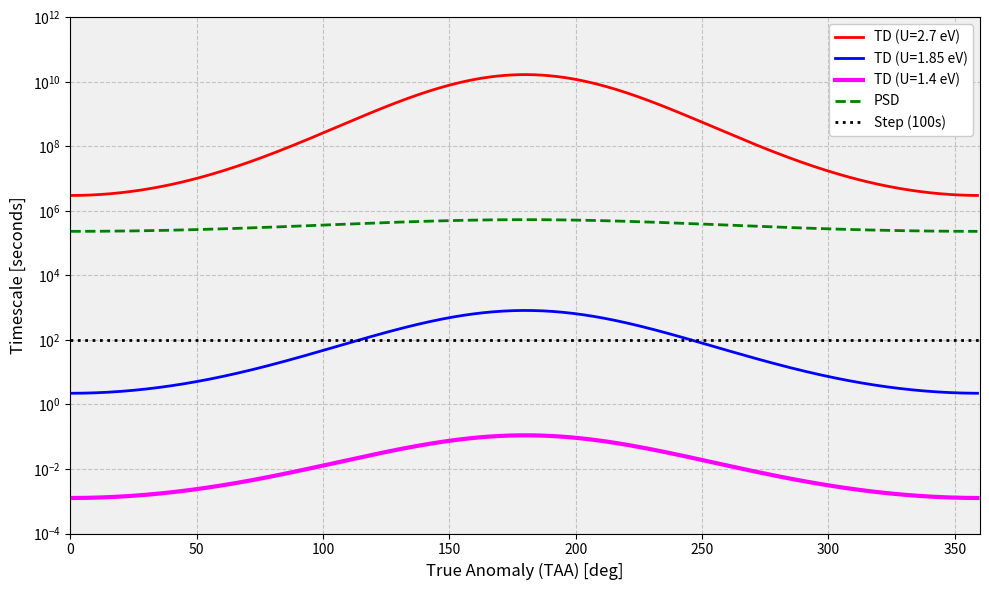

This figure's Python source:
import numpy as np
import matplotlib.pyplot as plt

# ==========================================
# 1. 物理定数・パラメータ設定
# ==========================================
# 物理定数
KB_EV = 8.617e-5  # ボルツマン定数 [eV/K]
NU = 1.0e13  # 振動数因子 [Hz]
AU_M = 1.496e11  # 1天文単位 [m]

# 軌道パラメータ (水星)
MERCURY_A_AU = 0.387098
MERCURY_E = 0.205630

# 温度モデル (Leblanc et al. based on code)
T_BASE = 100.0
T_AMP = 600.0
SCALING_REF_AU = 0.306

# PSDパラメータ
FLUX_1AU_ORIGINAL = 1.5e14  # [photons/cm2/s]
Q_PSD_ORIGINAL = 2.7e-21  # [cm2]

# 比較する活性化エネルギー [eV] (1.4 を追加)
# 1.4 eV : 実験値の下限付近
# 1.85 eV: Yakshinskiy et al. (2000) などでよく見る値
# 2.7 eV : 非常に強い結合
U_VALUES = [1.4, 1.85, 2.7]

# シミュレーションのタイムステップ [s]
DT_STEP = 100.0


# ==========================================
# 2. 計算関数
# ==========================================
def get_dist_au(taa_deg):
    """TAAから太陽距離(AU)を計算"""
    rad = np.deg2rad(taa_deg)
    r = MERCURY_A_AU * (1 - MERCURY_E ** 2) / (1 + MERCURY_E * np.cos(rad))
    return r


def get_subsolar_temp(r_au):
    """日下点温度を計算 (コード準拠)"""
    scaling = np.sqrt(SCALING_REF_AU / r_au)
    return T_BASE + T_AMP * (1.0 ** 0.25) * scaling


def get_td_timescale(temp, u_ev):
    """熱脱離(TD)の滞留時間 [s]"""
    # expの中身が大きすぎるとOverflowするのでクリップ
    exponent = u_ev / (KB_EV * temp)
    if exponent > 200: return 1e50  # 実質無限 (グラフ描画のため適当な巨大数に)
    return (1.0 / NU) * np.exp(exponent)


def get_psd_timescale(r_au):
    """PSDの寿命 [s]"""
    flux = FLUX_1AU_ORIGINAL / (r_au ** 2)
    rate = flux * Q_PSD_ORIGINAL
    return 1.0 / rate


# ==========================================
# 3. メイン計算ループ
# ==========================================
taa_list = np.arange(0, 360, 1)
r_au_list = []
temp_list = []

# リストを用意
tau_td_140 = []  # 追加
tau_td_185 = []
tau_td_270 = []
tau_psd = []

for taa in taa_list:
    r = get_dist_au(taa)
    t = get_subsolar_temp(r)

    r_au_list.append(r)
    temp_list.append(t)

    # 各Uに対する滞留時間を計算
    tau_td_140.append(get_td_timescale(t, 1.4))
    tau_td_185.append(get_td_timescale(t, 1.85))
    tau_td_270.append(get_td_timescale(t, 2.7))

    tau_psd.append(get_psd_timescale(r))

# ==========================================
# 4. プロット作成
# ==========================================
fig, ax1 = plt.subplots(figsize=(10, 6))

# 背景色とグリッド
ax1.set_facecolor('#f0f0f0')
ax1.grid(True, which='both', linestyle='--', alpha=0.7)

# --- プロット (対数軸) ---

# U=2.7 (赤: ほぼ動かない)
ax1.plot(taa_list, tau_td_270, color='red', linewidth=2, label='TD (U=2.7 eV)')

# U=1.85 (青: 一般的な値)
ax1.plot(taa_list, tau_td_185, color='blue', linewidth=2, label='TD (U=1.85 eV)')

# U=1.4 (マゼンタ: 今回の検証値) -> 一番動きやすい
ax1.plot(taa_list, tau_td_140, color='magenta', linewidth=3, linestyle='-', label='TD (U=1.4 eV)')

# PSD (緑点線: 光脱離)
ax1.plot(taa_list, tau_psd, color='green', linewidth=2, linestyle='--', label='PSD')

# 基準線の追加
ax1.axhline(y=DT_STEP, color='black', linestyle=':', linewidth=2, label='Step (100s)')
# ax1.axhline(y=88 * 24 * 3600, color='gray', linestyle='-.', alpha=0.5, label='1 Mercury Year')

# 近日点・遠日点の注釈
peri_idx = 0
apo_idx = 180

# 軸設定
ax1.set_yscale('log')
ax1.set_xlabel('True Anomaly (TAA) [deg]', fontsize=12)
ax1.set_ylabel('Timescale [seconds]', fontsize=12)
#ax1.set_title('Desorption Timescales vs TAA (Effect of U=1.4eV)', fontsize=14)
ax1.set_xlim(0, 360)
# 見やすい範囲にY軸を制限 (1e-4秒 〜 1e12秒)
ax1.set_ylim(1e-4, 1e12)

# 凡例
ax1.legend(loc='upper right', fontsize=10, framealpha=1.0)

# レイアウト調整と表示
plt.tight_layout()
plt.show()

# ==========================================
# 5. 数値出力 (代表点)
# ==========================================
print(f"{'TAA':<5} | {'Temp(K)':<8} | {'TD(1.4eV)':<12} | {'TD(1.85eV)':<12} | {'TD(2.7eV)':<12}")
print("-" * 75)
indices = [0, 90, 180, 270]  # 近日点, ... 遠日点, ...
for i in indices:
    print(
        f"{taa_list[i]:<5} | {temp_list[i]:.1f}    | {tau_td_140[i]:.2e} s   | {tau_td_185[i]:.2e} s   | {tau_td_270[i]:.2e} s")
